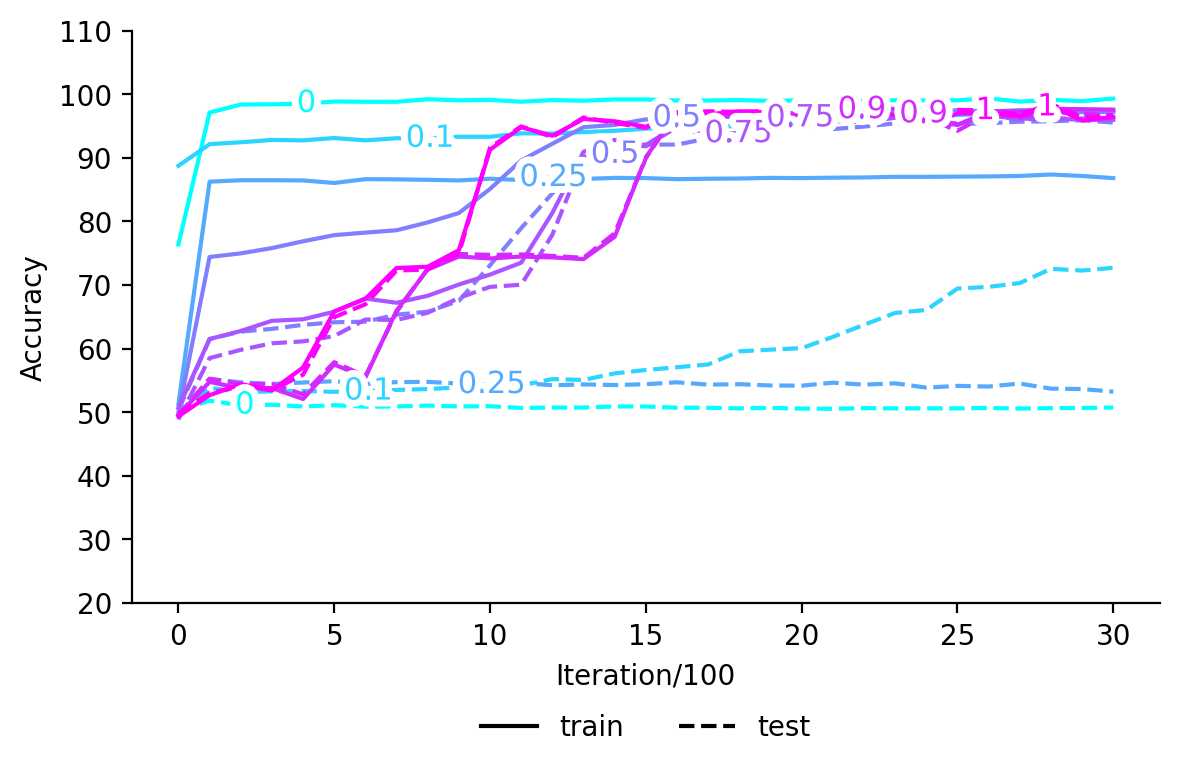

The data file committed next to this chart (first rows):
, train_0, test_0, train_0.1, test_0.1, train_0.25, test_0.25, train_0.5, test_0.5, train_0.75, test_0.75, train_0.9, test_0.9, train_1, test_1
0, 76.37, 50.23, , , , , , , , , , , , 
1, 97.1, 51.8, , , , , , , , , , , , 
2, 98.37, 51.1, , , , , , , , , , , , 
3, 98.4, 51.17, , , , , , , , , , , , 
4, 98.5, 50.9, , , , , , , , , , , , 
5, 98.83, 51.1, , , , , , , , , , , , 
6, 98.8, 50.87, , , , , , , , , , , , 
7, 98.8, 50.9, , , , , , , , , , , , 
8, 99.2, 51.03, , , , , , , , , , , , 
9, 99.03, 50.9, , , , , , , , , , , , 
10, 99.1, 50.93, , , , , , , , , , , , 
11, 98.8, 50.67, , , , , , , , , , , , 
12, 99.07, 50.73, , , , , , , , , , , , 
13, 98.97, 50.73, , , , , , , , , , , , 
14, 99.17, 50.9, , , , , , , , , , , , 
15, 99.17, 50.9, , , , , , , , , , , , 
16, 99.0, 50.7, , , , , , , , , , , , 
17, 99.0, 50.7, , , , , , , , , , , , 
18, 99.07, 50.6, , , , , , , , , , , , 
19, 98.93, 50.67, , , , , , , , , , , , 
20, 99.03, 50.57, , , , , , , , , , , , 
21, 99.07, 50.53, , , , , , , , , , , , 
22, 98.83, 50.63, , , , , , , , , , , , 
23, 99.03, 50.6, , , , , , , , , , , , 
24, 99.0, 50.6, , , , , , , , , , , , 
25, 99.03, 50.6, , , , , , , , , , , , 
26, 99.33, 50.67, , , , , , , , , , , , 
27, 98.83, 50.57, , , , , , , , , , , , 
28, 99.1, 50.63, , , , , , , , , , , , 
29, 98.9, 50.67, , , , , , , , , , , , 
30, 99.3, 50.73, , , , , , , , , , , , 
0, , , 88.73, 49.8, , , , , , , , , , 
1, , , 92.13, 53.83, , , , , , , , , , 
2, , , 92.43, 53.17, , , , , , , , , , 
3, , , 92.8, 53.27, , , , , , , , , , 
4, , , 92.73, 53.33, , , , , , , , , , 
5, , , 93.1, 53.2, , , , , , , , , , 
6, , , 92.73, 53.3, , , , , , , , , , 
7, , , 93.07, 53.5, , , , , , , , , , 
8, , , 93.03, 53.63, , , , , , , , , , 
9, , , 93.3, 53.9, , , , , , , , , , 
10, , , 93.3, 53.93, , , , , , , , , , 
11, , , 93.83, 54.2, , , , , , , , , , 
12, , , 93.8, 55.2, , , , , , , , , , 
13, , , 94.03, 55.07, , , , , , , , , , 
14, , , 94.23, 56.1, , , , , , , , , , 
15, , , 94.57, 56.63, , , , , , , , , , 
16, , , 94.83, 57.07, , , , , , , , , , 
17, , , 94.73, 57.5, , , , , , , , , , 
18, , , 95.03, 59.57, , , , , , , , , , 
19, , , 95.1, 59.83, , , , , , , , , , 
20, , , 95.67, 60.07, , , , , , , , , , 
21, , , 95.8, 61.83, , , , , , , , , , 
22, , , 96.13, 63.73, , , , , , , , , , 
23, , , 96.3, 65.6, , , , , , , , , , 
24, , , 96.37, 66.07, , , , , , , , , , 
25, , , 96.73, 69.43, , , , , , , , , , 
26, , , 96.87, 69.7, , , , , , , , , , 
27, , , 97.07, 70.3, , , , , , , , , , 
28, , , 97.3, 72.53, , , , , , , , , , 
... 157 more rows
